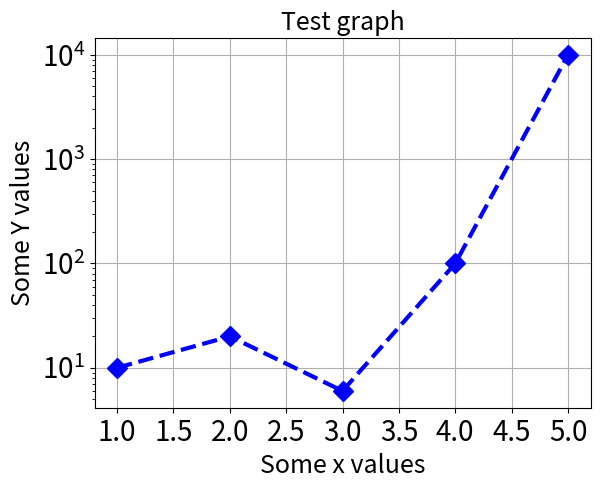

Recreate this plot in Python.
import matplotlib.pyplot as plt
fig = plt.figure()
ax = fig.add_subplot(111)

x=[1,2,3,4,5]
y=[10,20,6,100,10000]


line = plt.plot(x,y)
plt.setp(line,color="b",linewidth=3,ls="--",
marker="D",markersize="10")
for label in ax.get_xticklabels():
		label.set_fontsize(20)
for label in ax.get_yticklabels():
 		label.set_fontsize(20)

plt.title("Test graph",fontsize=18)
plt.xlabel("Some x values",fontsize=18)
plt.ylabel("Some Y values",fontsize=18)
plt.grid(True)

#ax.set_ylim(6, 1000)
#ax.set_xlim(1, 5)
ax.set_yscale('log')
plt.show()
